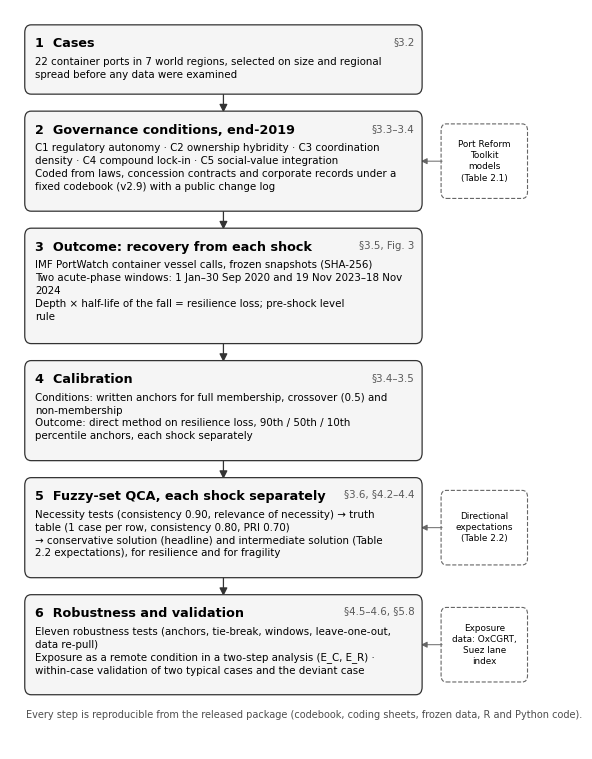

Write Python code to recreate this figure. (Note: this script raises an exception after producing the figure.)
#!/usr/bin/env python3
"""Figure 1 (R1): the study's workflow, from case selection to validation (Section 3).

Pure layout figure (no data). Run from the repository root: python3 src/make_figure_workflow.py
"""
import textwrap, matplotlib; matplotlib.use("Agg")
import matplotlib.pyplot as plt
from matplotlib.patches import FancyBboxPatch, FancyArrowPatch

REPO = "."
plt.rcParams.update({"font.family": "DejaVu Sans", "font.size": 8.5})

STEPS = [  # (title, detail, section)
 ("1  Cases", "22 container ports in 7 world regions, selected on size and regional spread before any data were examined", "§3.2"),
 ("2  Governance conditions, end-2019", "C1 regulatory autonomy · C2 ownership hybridity · C3 coordination density · C4 compound lock-in · C5 social-value integration\n"
  "Coded from laws, concession contracts and corporate records under a fixed codebook (v2.9) with a public change log", "§3.3–3.4"),
 ("3  Outcome: recovery from each shock", "IMF PortWatch container vessel calls, frozen snapshots (SHA-256)\n"
  "Two acute-phase windows: 1 Jan–30 Sep 2020 and 19 Nov 2023–18 Nov 2024\nDepth × half-life of the fall = resilience loss; pre-shock level rule", "§3.5, Fig. 3"),
 ("4  Calibration", "Conditions: written anchors for full membership, crossover (0.5) and non-membership\n"
  "Outcome: direct method on resilience loss, 90th / 50th / 10th percentile anchors, each shock separately", "§3.4–3.5"),
 ("5  Fuzzy-set QCA, each shock separately", "Necessity tests (consistency 0.90, relevance of necessity) → truth table (1 case per row, consistency 0.80, PRI 0.70)\n"
  "→ conservative solution (headline) and intermediate solution (Table 2.2 expectations), for resilience and for fragility", "§3.6, §4.2–4.4"),
 ("6  Robustness and validation", "Eleven robustness tests (anchors, tie-break, windows, leave-one-out, data re-pull)\n"
  "Exposure as a remote condition in a two-step analysis (E_C, E_R) · within-case validation of two typical cases and the deviant case", "§4.5–4.6, §5.8"),
]

fig, ax = plt.subplots(figsize=(6.8, 9.6), dpi=300)
ax.set_xlim(0, 10); ax.set_ylim(0, 12.4); ax.axis("off")
x0, w = 0.3, 7.5
gap = 0.3
y = 12.15
centres = []
for title, detail, sec in STEPS:
    lines = []
    for para in detail.split("\n"): lines += textwrap.wrap(para, 68)
    h = 0.55 + 0.235 * len(lines)
    y -= h
    ax.add_patch(FancyBboxPatch((x0, y), w, h, boxstyle="round,pad=0.02,rounding_size=0.12", linewidth=0.9, edgecolor="0.2", facecolor="0.96", zorder=2))
    ax.text(x0 + 0.18, y + h - 0.17, title, fontsize=9.2, fontweight="bold", va="top", zorder=3)
    ax.text(x0 + 0.18, y + h - 0.47, "\n".join(lines), fontsize=7.4, va="top", linespacing=1.35, zorder=3)
    ax.text(x0 + w - 0.12, y + h - 0.17, sec, fontsize=7.4, va="top", ha="right", color="0.35", zorder=3)
    centres.append((y, y + h))
    y -= gap
for lo, up in zip(centres[1:], centres[:-1]):
    ax.add_patch(FancyArrowPatch((x0 + w / 2, up[0]), (x0 + w / 2, lo[1]), arrowstyle="-|>", mutation_scale=12, linewidth=0.9, color="0.2", shrinkA=0, shrinkB=0, zorder=1))
# side inputs
sx, sw = 8.2, 1.6
def side(label, step_idx, yoff=0.0):
    ya, yb = centres[step_idx]; yc = (ya + yb) / 2 + yoff
    ax.add_patch(FancyBboxPatch((sx, yc - 0.55), sw, 1.1, boxstyle="round,pad=0.02,rounding_size=0.1", linewidth=0.8, edgecolor="0.4", facecolor="white", linestyle="--"))
    ax.text(sx + sw / 2, yc, label, fontsize=6.4, ha="center", va="center", linespacing=1.3)
    ax.add_patch(FancyArrowPatch((sx, yc), (x0 + w, yc), arrowstyle="-|>", mutation_scale=9, linewidth=0.7, color="0.4", shrinkA=0, shrinkB=0))
side("Port Reform\nToolkit\nmodels\n(Table 2.1)", 1, 0.0)
side("Directional\nexpectations\n(Table 2.2)", 4, 0.0)
side("Exposure\ndata: OxCGRT,\nSuez lane\nindex", 5, 0.0)
ax.text(x0, max(0.05, y - 0.1), "Every step is reproducible from the released package (codebook, coding sheets, frozen data, R and Python code).", fontsize=7, color="0.3", va="bottom")
ax.set_ylim(y - 0.55, 12.4)
fig.savefig(f"{REPO}/results/figures/Figure1_R1.png", bbox_inches="tight"); fig.savefig(f"{REPO}/results/figures/Figure1_R1.pdf", bbox_inches="tight")
print("Figure 1 (workflow) written")
